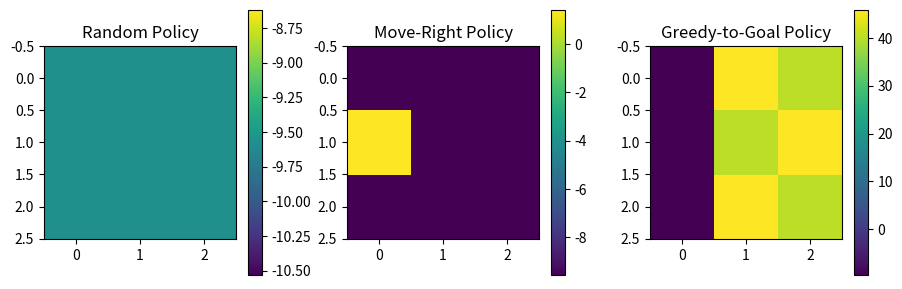

Source code (Python):
import numpy as np
import matplotlib.pyplot as plt

# Warehouse Grid (1 = delivery point)
grid = np.array([
    [0,0,0],
    [0,1,0],
    [0,0,0]
])

actions = [(0,1),(0,-1),(1,0),(-1,0)]  # R, L, D, U
gamma = 0.9

def step(r,c,a):
    nr, nc = r+a[0], c+a[1]
    if nr<0 or nr>2 or nc<0 or nc>2:
        return r,c,-1
    if grid[nr][nc] == 1:
        return nr,nc,10
    return nr,nc,-1

# --------- Bellman Expectation Backup ---------
def bellman_value(policy, iterations=30):
    V = np.zeros((3,3))
    for _ in range(iterations):
        newV = np.zeros_like(V)
        for r in range(3):
            for c in range(3):
                a = policy[r][c]
                nr,nc,re = step(r,c,actions[a])
                newV[r][c] = re + gamma * V[nr][nc]
        V = newV
    return V

# --------- Policies ----------
random_policy = np.random.randint(0,4,(3,3))
right_policy  = np.zeros((3,3), dtype=int)
goal_policy   = np.array([
    [2,2,2],
    [1,0,1],
    [3,3,3]
])  # simple greedy moves to center

# Compute Value Functions
V_random = bellman_value(random_policy)
V_right  = bellman_value(right_policy)
V_goal   = bellman_value(goal_policy)

# -------- Visualization --------
titles = ["Random Policy", "Move-Right Policy", "Greedy-to-Goal Policy"]
values = [V_random, V_right, V_goal]

plt.figure(figsize=(9,3))
for i, V in enumerate(values):
    plt.subplot(1,3,i+1)
    plt.imshow(V, cmap='viridis')
    plt.title(titles[i])
    plt.colorbar()
plt.tight_layout()
plt.show()
